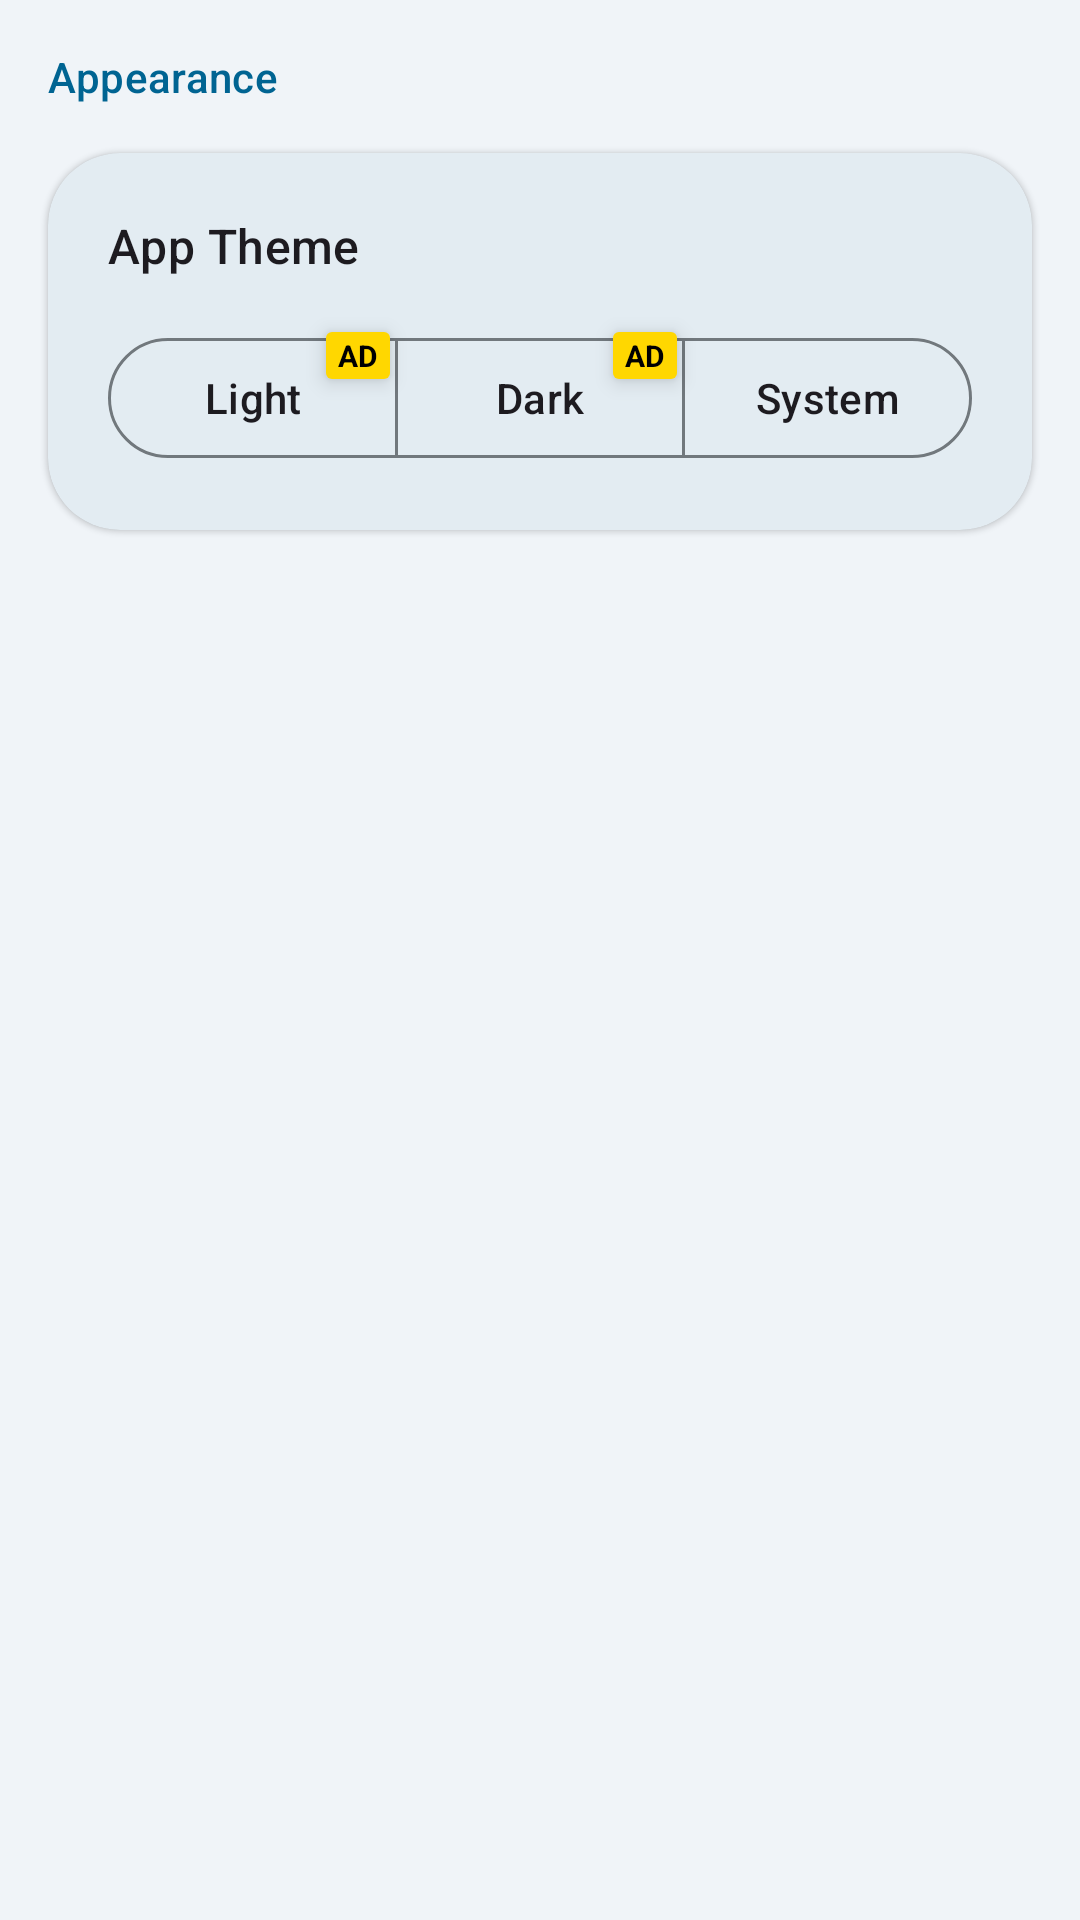

Write the Android layout XML for this screen, with the resource values it uses.
<!-- AndroidManifest.xml: application theme Theme.MedicationWizard -->
<!-- res/layout/layout_settings_appearance.xml -->
<?xml version="1.0" encoding="utf-8"?>
<LinearLayout xmlns:android="http://schemas.android.com/apk/res/android"
    xmlns:app="http://schemas.android.com/apk/res-auto"
    android:layout_width="match_parent"
    android:layout_height="wrap_content"
    android:orientation="vertical">

    <TextView
        android:layout_width="wrap_content"
        android:layout_height="wrap_content"
        android:padding="16dp"
        android:text="@string/settings_category_appearance"
        android:textAppearance="?attr/textAppearanceTitleSmall"
        android:textColor="?attr/colorPrimary" />

    <com.google.android.material.card.MaterialCardView
        style="@style/Widget.Material3.CardView.Elevated"
        android:layout_width="match_parent"
        android:layout_height="wrap_content"
        android:layout_marginHorizontal="16dp"
        app:cardBackgroundColor="?attr/colorSurface"
        app:cardCornerRadius="24dp">

        <androidx.constraintlayout.widget.ConstraintLayout
            android:layout_width="match_parent"
            android:layout_height="wrap_content"
            android:padding="20dp">

            <TextView
                android:id="@+id/txt_theme_title"
                android:layout_width="wrap_content"
                android:layout_height="wrap_content"
                android:text="@string/settings_theme_title"
                android:textAppearance="?attr/textAppearanceTitleMedium"
                app:layout_constraintStart_toStartOf="parent"
                app:layout_constraintTop_toTopOf="parent" />

            <com.google.android.material.button.MaterialButtonToggleGroup
                android:id="@+id/toggle_group_theme"
                android:layout_width="match_parent"
                android:layout_height="wrap_content"
                android:layout_marginTop="16dp"
                app:layout_constraintTop_toBottomOf="@id/txt_theme_title"
                app:selectionRequired="true"
                app:singleSelection="true">

                <com.google.android.material.button.MaterialButton
                    android:id="@+id/btn_theme_light"
                    style="?attr/materialButtonOutlinedStyle"
                    android:layout_width="0dp"
                    android:layout_height="wrap_content"
                    android:layout_weight="1"
                    android:text="@string/theme_light" />

                <com.google.android.material.button.MaterialButton
                    android:id="@+id/btn_theme_dark"
                    style="?attr/materialButtonOutlinedStyle"
                    android:layout_width="0dp"
                    android:layout_height="wrap_content"
                    android:layout_weight="1"
                    android:text="@string/theme_dark" />

                <com.google.android.material.button.MaterialButton
                    android:id="@+id/btn_theme_system"
                    style="?attr/materialButtonOutlinedStyle"
                    android:layout_width="0dp"
                    android:layout_height="wrap_content"
                    android:layout_weight="1"
                    android:text="@string/theme_system" />
            </com.google.android.material.button.MaterialButtonToggleGroup>

            <androidx.constraintlayout.widget.Guideline
                android:id="@+id/guideline_33"
                android:layout_width="wrap_content"
                android:layout_height="wrap_content"
                android:orientation="vertical"
                app:layout_constraintGuide_percent="0.333" />

            <androidx.constraintlayout.widget.Guideline
                android:id="@+id/guideline_66"
                android:layout_width="wrap_content"
                android:layout_height="wrap_content"
                android:orientation="vertical"
                app:layout_constraintGuide_percent="0.666" />

            
            <TextView
                android:id="@+id/badge_ad_light"
                android:layout_width="wrap_content"
                android:layout_height="wrap_content"
                android:layout_marginTop="2dp"
                android:layout_marginEnd="2dp"
                android:background="@drawable/bg_ad_badge"
                android:elevation="4dp"
                android:paddingHorizontal="4dp"
                android:text="AD"
                android:textColor="#000000"
                android:textSize="10sp"
                android:textStyle="bold"
                app:layout_constraintEnd_toEndOf="@id/guideline_33"
                app:layout_constraintTop_toTopOf="@id/toggle_group_theme" />

            <TextView
                android:id="@+id/badge_ad_dark"
                android:layout_width="wrap_content"
                android:layout_height="wrap_content"
                android:layout_marginTop="2dp"
                android:layout_marginEnd="2dp"
                android:background="@drawable/bg_ad_badge"
                android:elevation="4dp"
                android:paddingHorizontal="4dp"
                android:text="AD"
                android:textColor="#000000"
                android:textSize="10sp"
                android:textStyle="bold"
                app:layout_constraintEnd_toEndOf="@id/guideline_66"
                app:layout_constraintTop_toTopOf="@id/toggle_group_theme" />

        </androidx.constraintlayout.widget.ConstraintLayout>
    </com.google.android.material.card.MaterialCardView>
</LinearLayout>
<!-- resources referenced by this layout -->
<resources>
  <!-- drawable bg_ad_badge (drawable) -->
  <?xml version="1.0" encoding="utf-8"?>
  <shape xmlns:android="http://schemas.android.com/apk/res/android">
      <solid android:color="#FFD700" />
      <corners android:radius="2dp" />
      <padding
          android:bottom="1dp"
          android:left="4dp"
          android:right="4dp"
          android:top="1dp" />
  </shape>
  <string name="settings_category_appearance">Appearance</string>
  <string name="settings_theme_title">App Theme</string>
  <string name="theme_dark">Dark</string>
  <string name="theme_light">Light</string>
  <string name="theme_system">System</string>
  <style name="Theme.MedicationWizard" parent="Theme.Material3.DayNight.NoActionBar">
  
          <item name="colorPrimary">@color/md_theme_light_primary</item>
          <item name="colorOnPrimary">@color/md_theme_light_onPrimary</item>
          <item name="colorPrimaryContainer">@color/md_theme_light_primaryContainer</item>
          <item name="colorOnPrimaryContainer">@color/md_theme_light_onPrimaryContainer</item>
  
          <item name="colorSecondary">@color/md_theme_light_secondary</item>
          <item name="colorOnSecondary">@color/md_theme_light_onSecondary</item>
          <item name="colorSecondaryContainer">@color/md_theme_light_secondaryContainer</item>
          <item name="colorOnSecondaryContainer">@color/md_theme_light_onSecondaryContainer</item>
  
          <item name="colorTertiary">@color/md_theme_light_tertiary</item>
          <item name="colorOnTertiary">@color/md_theme_light_onTertiary</item>
          <item name="colorTertiaryContainer">@color/md_theme_light_tertiaryContainer</item>
          <item name="colorOnTertiaryContainer">@color/md_theme_light_onTertiaryContainer</item>
  
          <item name="android:colorBackground">@color/md_theme_light_background</item>
          <item name="colorSurface">@color/md_theme_light_background</item>
          <item name="colorSurfaceVariant">#E2E2E6</item>
          <item name="colorOutline">#71787D</item>
          <item name="colorOutlineVariant">#C1C7CE</item>
  
  
          <item name="android:statusBarColor" tools:targetApi="l">?attr/android:colorBackground</item>
          <item name="android:windowLightStatusBar" tools:targetApi="m">true</item>
  
          
          <item name="materialCardViewElevatedStyle">@style/Widget.MedicationWizard.Card.Elevated
          </item>
      </style>
  <color name="md_theme_light_primary">#006492</color>
  <color name="md_theme_light_onPrimary">#FFFFFF</color>
  <color name="md_theme_light_primaryContainer">#CAE6FF</color>
  <color name="md_theme_light_onPrimaryContainer">#001E30</color>
  <color name="md_theme_light_secondary">#006874</color>
  <color name="md_theme_light_onSecondary">#FFFFFF</color>
  <color name="md_theme_light_secondaryContainer">#97F0FF</color>
  <color name="md_theme_light_onSecondaryContainer">#001F24</color>
  <color name="md_theme_light_tertiary">#605A7D</color>
  <color name="md_theme_light_onTertiary">#FFFFFF</color>
  <color name="md_theme_light_tertiaryContainer">#E6DEFF</color>
  <color name="md_theme_light_onTertiaryContainer">#1D1736</color>
  <color name="md_theme_light_background">#F0F4F8</color>
  <style name="Widget.MedicationWizard.Card.Elevated" parent="Widget.Material3.CardView.Elevated">
          <item name="cardElevation">6dp</item>
          <item name="cardCornerRadius">24dp</item>
          <item name="cardBackgroundColor">@color/md_theme_light_surface</item>
          
          <item name="strokeWidth">0dp</item>
      </style>
  <color name="md_theme_light_surface">#FFFFFF</color>
</resources>
